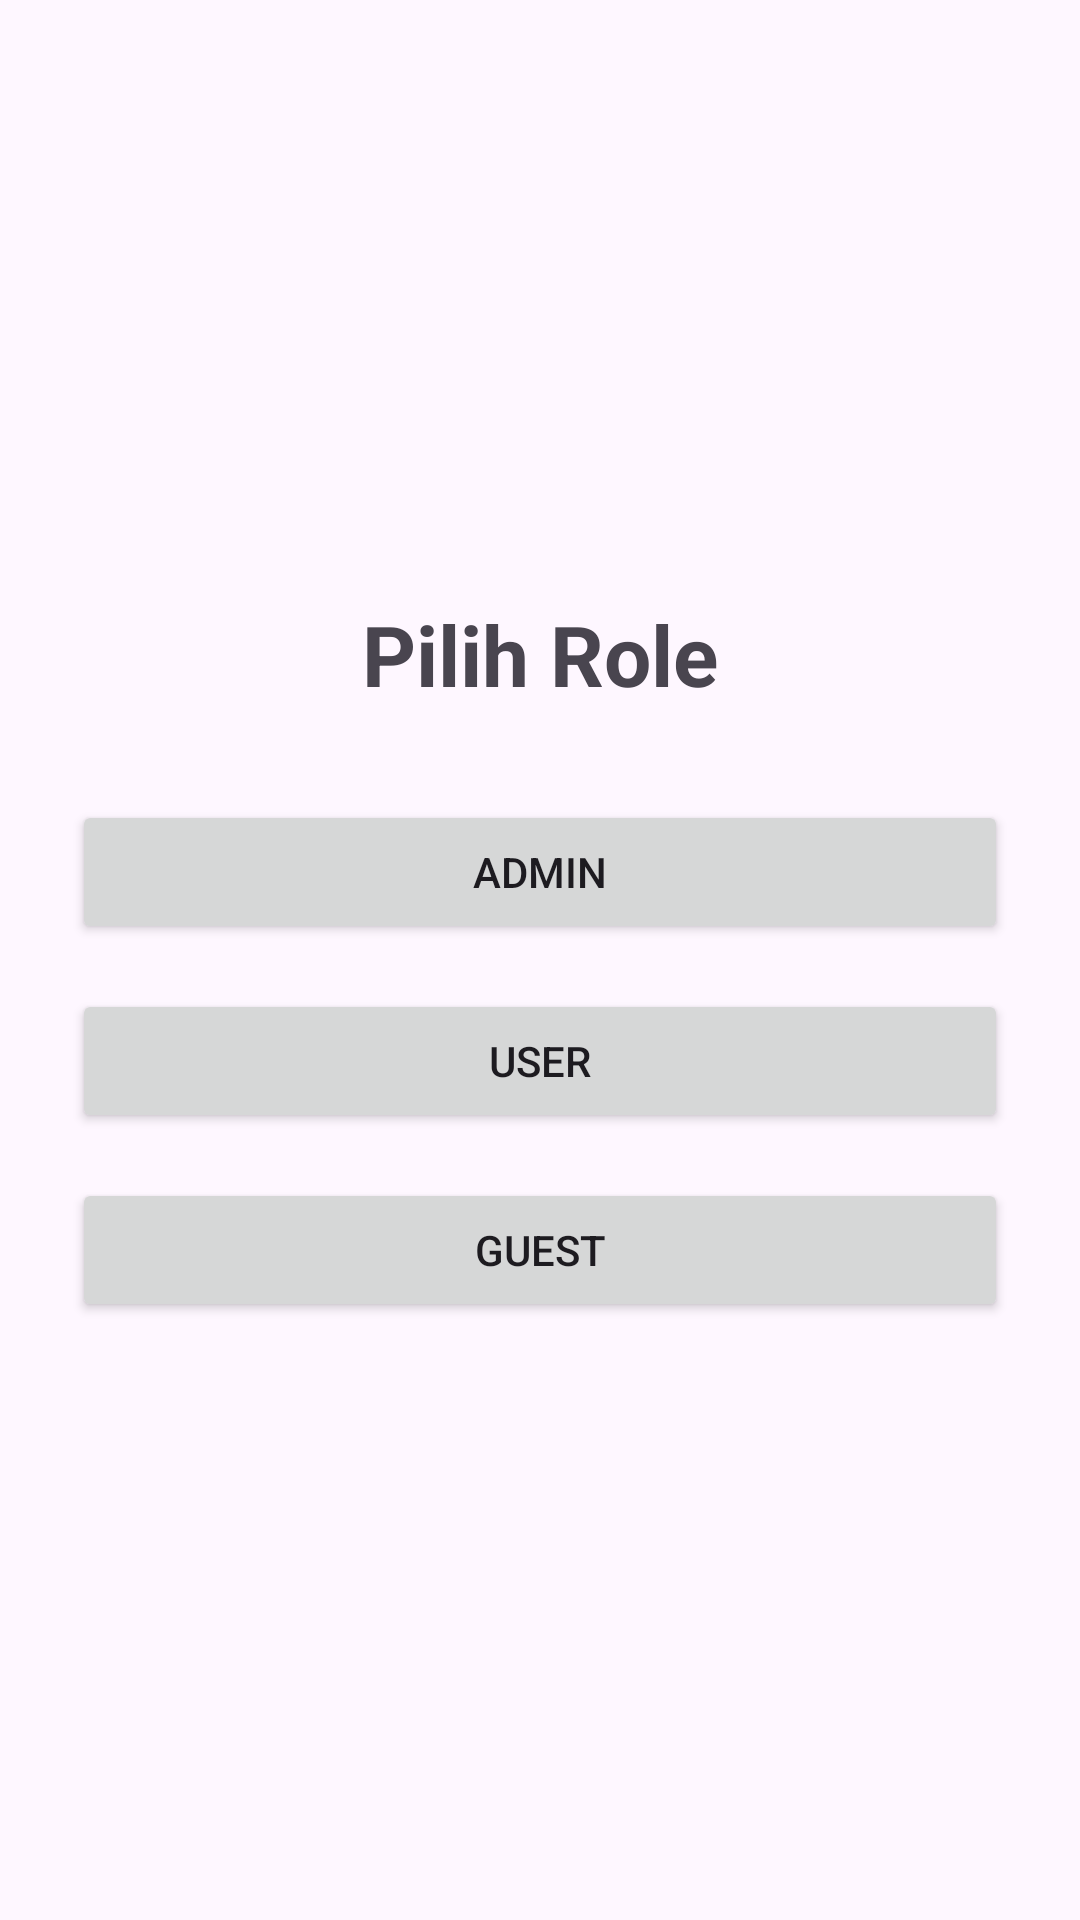

Reconstruct the res/layout file that produces this screen, plus the resources it refers to.
<!-- AndroidManifest.xml: application theme Theme.Implisit_intent -->
<!-- res/layout/activity_role.xml -->
<?xml version="1.0" encoding="utf-8"?>
<LinearLayout
    xmlns:android="http://schemas.android.com/apk/res/android"
    android:layout_width="match_parent"
    android:layout_height="match_parent"
    android:orientation="vertical"
    android:padding="24dp"
    android:gravity="center">

    <TextView
        android:layout_width="wrap_content"
        android:layout_height="wrap_content"
        android:text="Pilih Role"
        android:textSize="28sp"
        android:textStyle="bold"
        android:layout_marginBottom="30dp" />

    <Button
        android:id="@+id/btnAdmin"
        android:layout_width="match_parent"
        android:layout_height="wrap_content"
        android:text="Admin"
        android:layout_marginBottom="15dp" />

    <Button
        android:id="@+id/btnUser"
        android:layout_width="match_parent"
        android:layout_height="wrap_content"
        android:text="User"
        android:layout_marginBottom="15dp" />

    <Button
        android:id="@+id/btnGuest"
        android:layout_width="match_parent"
        android:layout_height="wrap_content"
        android:text="Guest" />

</LinearLayout>
<!-- resources referenced by this layout -->
<resources>
  <style name="Theme.Implisit_intent" parent="Base.Theme.Implisit_intent" />
  <style name="Base.Theme.Implisit_intent" parent="Theme.Material3.DayNight.NoActionBar">
          
          
      </style>
</resources>
